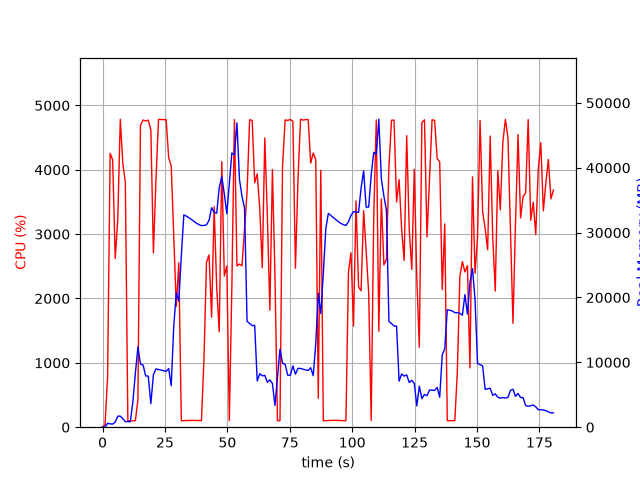

The file beside this chart, header and first rows:
elapsed_time, nproc, cpu, mem_real, mem_virtual
4.9114227294921875e-05, 1, 0.0, 12.98, 3188
1.008, 1, 42.7, 27.7, 125.5
2.019, 1, 775.8, 591.3, 4584
3.043, 1, 4256, 516.5, 4982
4.055, 1, 4154, 476.4, 4998
5.07, 1, 2621, 805.4, 5614
6.088, 1, 3228, 1703, 6894
7.108, 1, 4786, 1703, 6894
8.123, 1, 4100, 1309, 8438
9.13, 1, 3801, 859.8, 9462
10.14, 1, 100.2, 859.8, 9462
11.14, 1, 99.3, 859.8, 9462
12.15, 1, 100.3, 3944, 40912
13.16, 1, 100.1, 8380, 40912
14.17, 1, 429.5, 12383, 40912
15.18, 1, 4691, 9739, 40915
16.23, 1, 4774, 9579, 40915
17.27, 1, 4758, 7905, 40915
18.31, 1, 4772, 7893, 40915
19.35, 1, 4616, 3633, 41944
20.37, 1, 2707, 8085, 41956
21.39, 1, 3836, 8981, 41956
22.41, 1, 4782, 8903, 41956
23.43, 1, 4780, 8813, 41956
24.45, 1, 4780, 8723, 41956
25.47, 1, 4778, 8602, 41956
26.49, 1, 4190, 9038, 41956
27.51, 1, 4060, 6402, 41963
28.53, 1, 2967, 15588, 48300
29.53, 1, 1880, 20751, 48300
30.54, 1, 2556, 19434, 68780
31.55, 1, 100.2, 26413, 68780
32.56, 1, 102.2, 32747, 68780
33.57, 1, 103.2, 32548, 68780
34.58, 1, 105.2, 32308, 68780
35.58, 1, 105.2, 32040, 68780
36.59, 1, 106.2, 31732, 68780
37.6, 1, 105.2, 31460, 68780
38.61, 1, 103.3, 31237, 68780
39.61, 1, 102.1, 31087, 68780
40.62, 1, 1053, 31110, 68780
41.64, 1, 2560, 31207, 68780
42.66, 1, 2677, 31894, 68780
43.68, 1, 1710, 33842, 68780
44.7, 1, 3427, 33138, 68780
45.73, 1, 2168, 32997, 68780
46.74, 1, 1482, 36926, 68780
47.76, 1, 4126, 38660, 68780
48.77, 1, 2350, 35980, 68780
49.78, 1, 2506, 32929, 93356
50.79, 1, 103.2, 37694, 93356
51.79, 1, 2174, 42289, 93356
52.81, 1, 4780, 41984, 93356
53.83, 1, 2506, 46945, 93356
54.84, 1, 2535, 38220, 93356
55.86, 1, 2507, 35593, 93356
56.88, 1, 3073, 33784, 93356
57.89, 1, 3656, 16331, 93356
58.91, 1, 4778, 15988, 93356
59.93, 1, 4768, 15664, 93356
... 119 more rows
